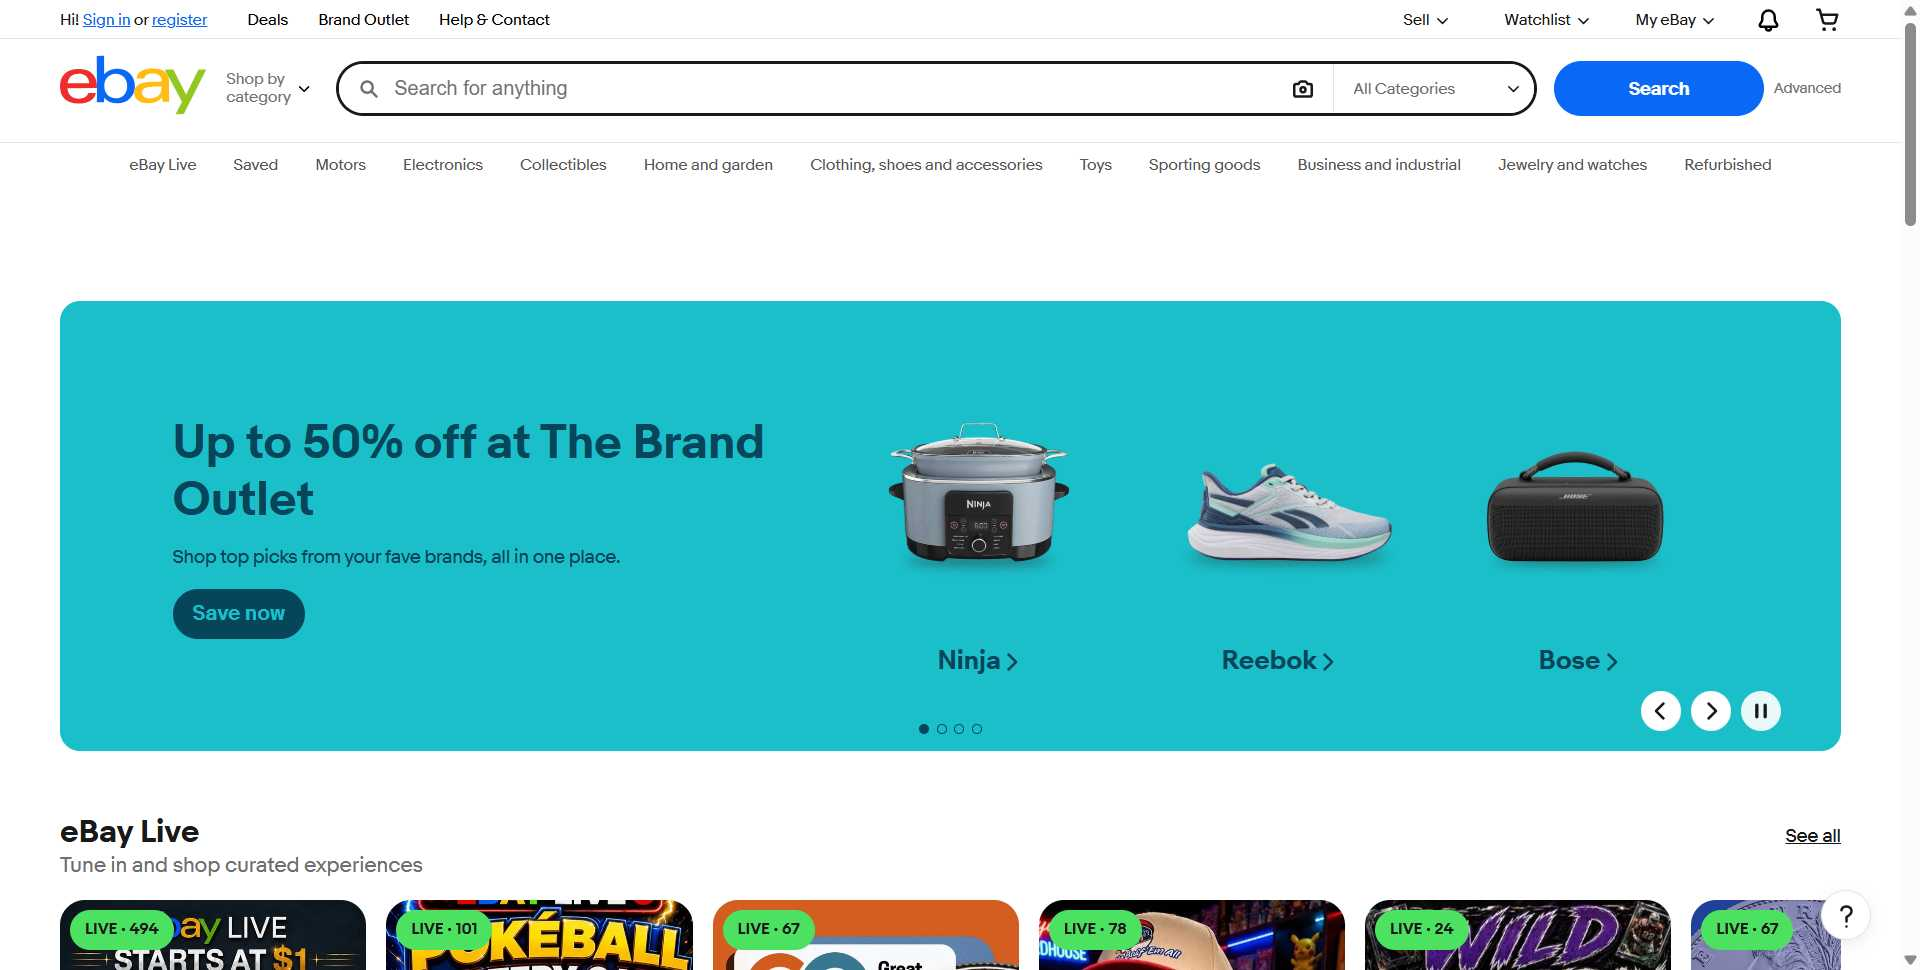
Workflow: Main

Step 1: Open ebay in window 'Electronics, Cars, Fashion, Collectibles & More | eBay' (chrome.exe)

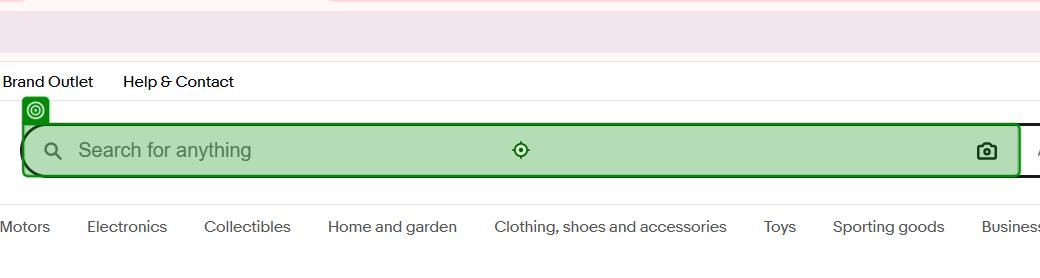
Step 2: check the text box 'gh-ac' in window 'Electronics, Cars, Fashion, Collectibles & More | eBay' (chrome.exe)
